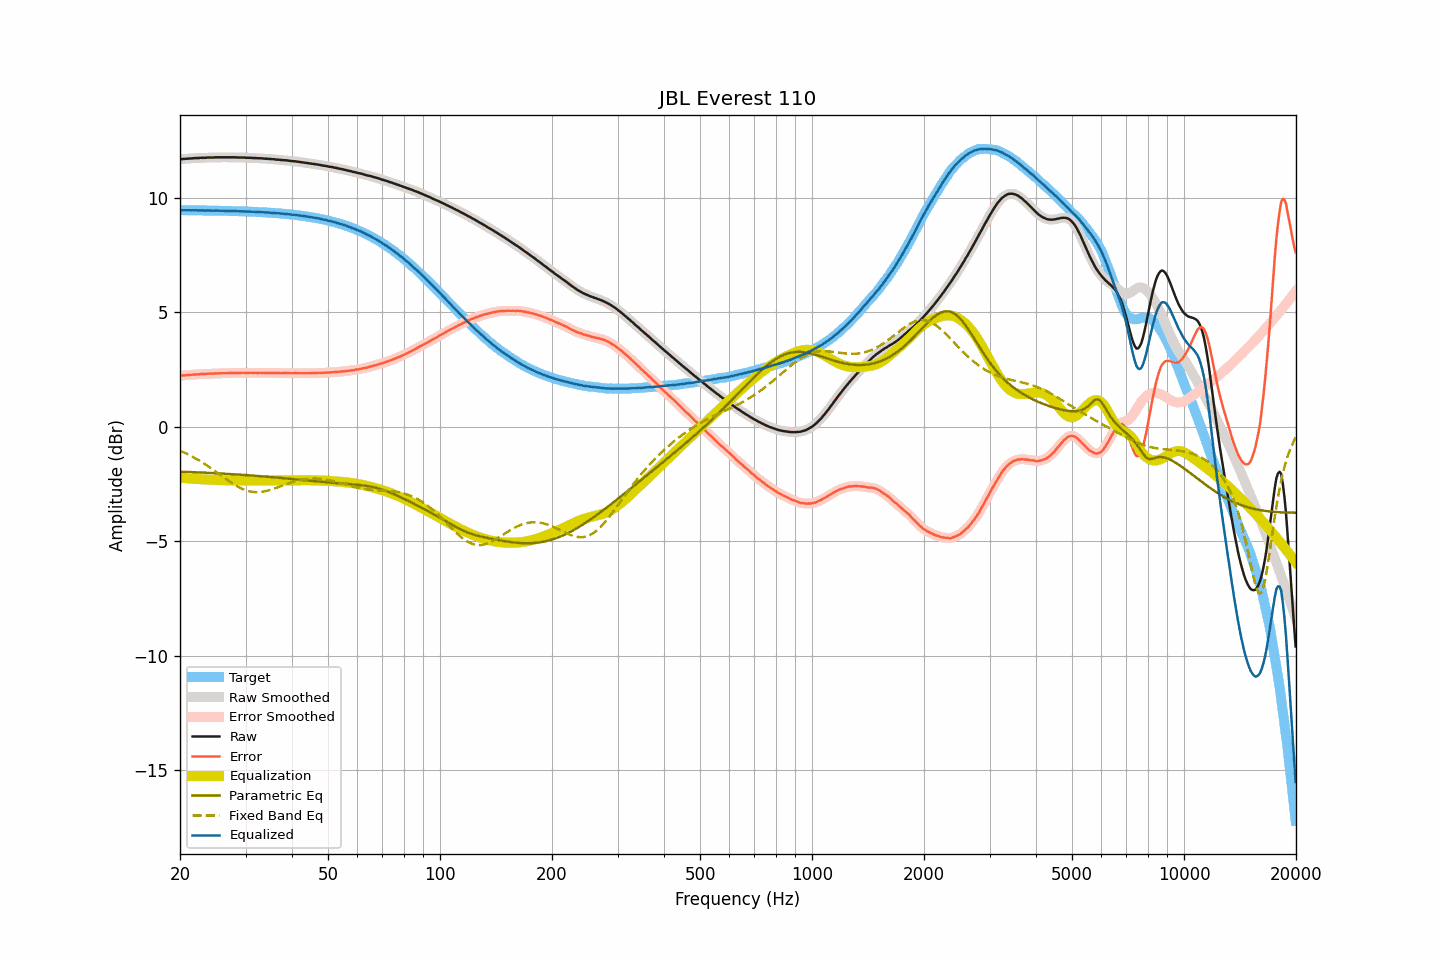

The file beside this chart, header and first rows:
frequency, raw, smoothed, error, error_smoothed, equalization, parametric_eq, fixed_band_eq, equalized_raw, equalized_smoothed, target
20.00, 11.68, 11.68, 2.23, 2.23, -2.23, -1.96, -1.05, 9.46, 9.46, 9.45
20.20, 11.68, 11.69, 2.23, 2.23, -2.23, -1.97, -1.08, 9.45, 9.45, 9.45
20.40, 11.69, 11.69, 2.24, 2.24, -2.24, -1.97, -1.11, 9.45, 9.45, 9.45
20.61, 11.69, 11.69, 2.24, 2.24, -2.24, -1.97, -1.14, 9.45, 9.45, 9.45
20.81, 11.70, 11.70, 2.25, 2.25, -2.25, -1.97, -1.17, 9.45, 9.45, 9.45
21.02, 11.70, 11.70, 2.25, 2.25, -2.26, -1.98, -1.21, 9.45, 9.45, 9.45
21.23, 11.71, 11.71, 2.26, 2.26, -2.26, -1.98, -1.24, 9.45, 9.45, 9.45
21.44, 11.71, 11.71, 2.26, 2.27, -2.27, -1.98, -1.28, 9.45, 9.45, 9.45
21.66, 11.72, 11.72, 2.27, 2.27, -2.27, -1.99, -1.32, 9.45, 9.45, 9.45
21.87, 11.72, 11.73, 2.28, 2.28, -2.28, -1.99, -1.36, 9.45, 9.45, 9.45
22.09, 11.73, 11.73, 2.29, 2.28, -2.28, -1.99, -1.40, 9.45, 9.45, 9.45
22.31, 11.73, 11.73, 2.29, 2.29, -2.29, -1.99, -1.44, 9.45, 9.45, 9.45
22.54, 11.73, 11.74, 2.29, 2.29, -2.29, -2.00, -1.48, 9.44, 9.45, 9.44
22.76, 11.74, 11.74, 2.30, 2.30, -2.30, -2.00, -1.52, 9.45, 9.44, 9.44
22.99, 11.74, 11.74, 2.30, 2.30, -2.30, -2.00, -1.56, 9.44, 9.44, 9.44
23.22, 11.74, 11.74, 2.30, 2.30, -2.30, -2.01, -1.61, 9.44, 9.44, 9.44
23.45, 11.74, 11.75, 2.30, 2.31, -2.31, -2.01, -1.65, 9.44, 9.44, 9.44
23.69, 11.75, 11.75, 2.31, 2.31, -2.31, -2.01, -1.70, 9.44, 9.44, 9.44
23.92, 11.75, 11.75, 2.31, 2.31, -2.31, -2.02, -1.75, 9.44, 9.44, 9.44
24.16, 11.75, 11.75, 2.32, 2.32, -2.32, -2.02, -1.80, 9.44, 9.44, 9.44
24.40, 11.75, 11.75, 2.32, 2.32, -2.32, -2.02, -1.85, 9.43, 9.43, 9.44
24.65, 11.75, 11.76, 2.32, 2.32, -2.32, -2.03, -1.90, 9.43, 9.43, 9.43
24.89, 11.76, 11.76, 2.33, 2.33, -2.33, -2.03, -1.95, 9.44, 9.43, 9.43
25.14, 11.76, 11.76, 2.33, 2.33, -2.33, -2.03, -2.00, 9.43, 9.43, 9.43
25.39, 11.76, 11.76, 2.33, 2.33, -2.33, -2.04, -2.05, 9.43, 9.43, 9.43
25.65, 11.76, 11.76, 2.33, 2.33, -2.33, -2.04, -2.10, 9.43, 9.43, 9.43
25.91, 11.76, 11.76, 2.33, 2.33, -2.33, -2.05, -2.15, 9.43, 9.43, 9.43
26.16, 11.76, 11.76, 2.34, 2.34, -2.34, -2.05, -2.20, 9.43, 9.43, 9.43
26.43, 11.76, 11.76, 2.34, 2.34, -2.34, -2.05, -2.25, 9.42, 9.42, 9.42
26.69, 11.76, 11.76, 2.34, 2.34, -2.34, -2.06, -2.30, 9.42, 9.42, 9.42
26.96, 11.76, 11.76, 2.34, 2.34, -2.34, -2.06, -2.35, 9.42, 9.42, 9.42
27.23, 11.76, 11.76, 2.34, 2.34, -2.34, -2.07, -2.40, 9.42, 9.42, 9.42
27.50, 11.76, 11.76, 2.34, 2.34, -2.34, -2.07, -2.45, 9.42, 9.42, 9.42
27.77, 11.76, 11.76, 2.35, 2.35, -2.35, -2.08, -2.49, 9.42, 9.42, 9.42
28.05, 11.76, 11.76, 2.35, 2.35, -2.35, -2.08, -2.54, 9.42, 9.42, 9.41
28.33, 11.76, 11.76, 2.35, 2.35, -2.35, -2.08, -2.58, 9.41, 9.41, 9.41
28.62, 11.75, 11.76, 2.34, 2.35, -2.35, -2.09, -2.62, 9.40, 9.41, 9.41
28.90, 11.75, 11.75, 2.35, 2.35, -2.35, -2.09, -2.65, 9.40, 9.40, 9.41
29.19, 11.75, 11.75, 2.35, 2.35, -2.35, -2.10, -2.69, 9.40, 9.40, 9.40
29.48, 11.75, 11.75, 2.35, 2.35, -2.35, -2.10, -2.72, 9.40, 9.40, 9.40
29.78, 11.75, 11.75, 2.35, 2.35, -2.35, -2.11, -2.75, 9.40, 9.40, 9.40
30.08, 11.74, 11.75, 2.35, 2.35, -2.35, -2.11, -2.77, 9.39, 9.40, 9.40
30.38, 11.74, 11.74, 2.35, 2.35, -2.35, -2.12, -2.80, 9.39, 9.39, 9.39
30.68, 11.74, 11.74, 2.35, 2.35, -2.35, -2.12, -2.82, 9.39, 9.39, 9.39
30.99, 11.74, 11.74, 2.35, 2.35, -2.35, -2.13, -2.83, 9.39, 9.39, 9.39
31.30, 11.73, 11.74, 2.35, 2.35, -2.35, -2.13, -2.84, 9.38, 9.39, 9.39
31.61, 11.73, 11.73, 2.35, 2.35, -2.35, -2.14, -2.85, 9.38, 9.38, 9.38
31.93, 11.73, 11.73, 2.35, 2.35, -2.35, -2.14, -2.86, 9.38, 9.38, 9.38
32.24, 11.72, 11.73, 2.35, 2.35, -2.35, -2.15, -2.86, 9.37, 9.38, 9.38
32.57, 11.72, 11.72, 2.35, 2.35, -2.35, -2.16, -2.86, 9.37, 9.37, 9.37
32.89, 11.72, 11.72, 2.35, 2.35, -2.35, -2.16, -2.85, 9.37, 9.37, 9.37
33.22, 11.71, 11.72, 2.35, 2.35, -2.35, -2.17, -2.84, 9.36, 9.37, 9.36
33.55, 11.71, 11.71, 2.35, 2.35, -2.35, -2.17, -2.83, 9.36, 9.36, 9.36
33.89, 11.70, 11.70, 2.35, 2.35, -2.35, -2.18, -2.82, 9.35, 9.36, 9.36
34.23, 11.70, 11.70, 2.35, 2.35, -2.35, -2.18, -2.80, 9.35, 9.35, 9.35
34.57, 11.69, 11.69, 2.34, 2.35, -2.35, -2.19, -2.78, 9.35, 9.35, 9.35
34.92, 11.69, 11.69, 2.35, 2.35, -2.35, -2.20, -2.76, 9.35, 9.34, 9.34
35.27, 11.68, 11.69, 2.34, 2.35, -2.35, -2.20, -2.74, 9.34, 9.34, 9.34
35.62, 11.68, 11.68, 2.35, 2.34, -2.34, -2.21, -2.72, 9.34, 9.33, 9.33
35.97, 11.67, 11.67, 2.34, 2.34, -2.34, -2.21, -2.69, 9.33, 9.33, 9.33
... 635 more rows
